Photos from the image-classification dataset "converted_dataset" in the GitHub repository julkaswieta/coffee-defects. Its 4 classes are: defect, longberry, peaberry, premium.

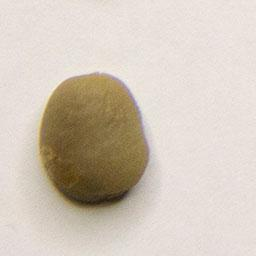
Label: premium

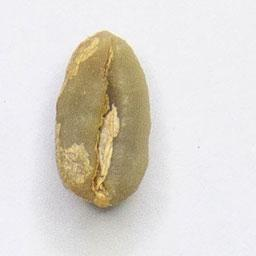
Label: longberry

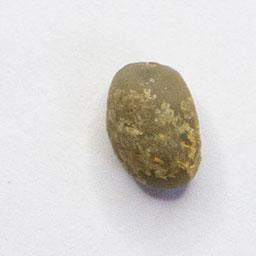
Label: peaberry

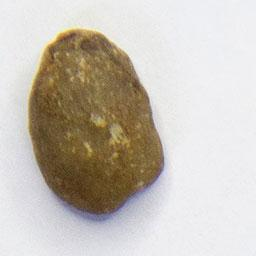
Label: defect

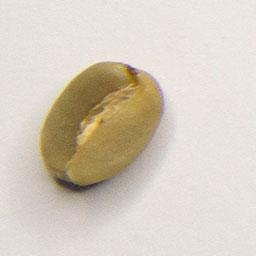
Label: premium

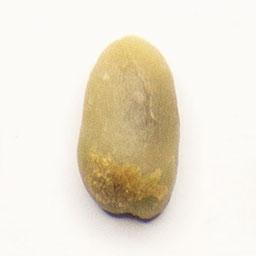
Label: longberry
